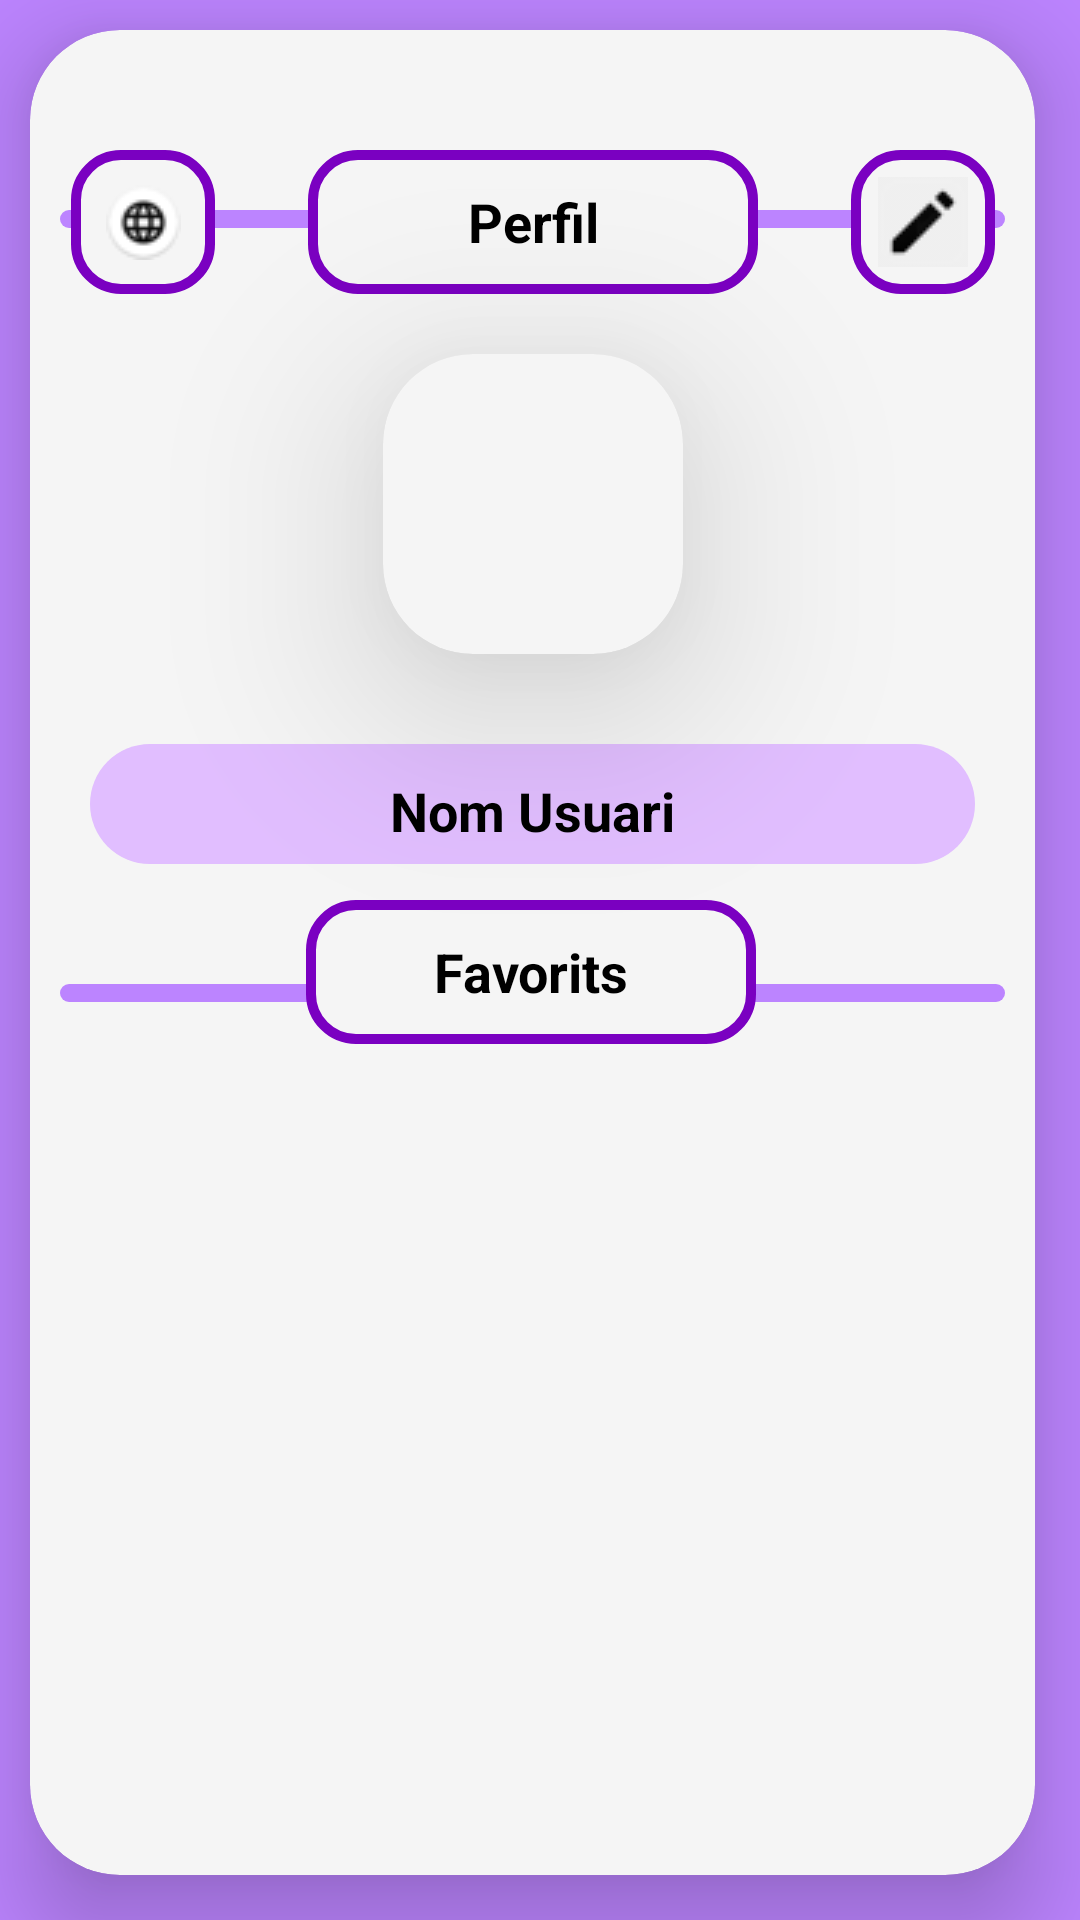

Reconstruct the res/layout file that produces this screen, plus the resources it refers to.
<!-- AndroidManifest.xml: application theme Theme.Selmeem -->
<!-- res/layout/fragment_perfil.xml -->
<?xml version="1.0" encoding="utf-8"?>
<androidx.constraintlayout.widget.ConstraintLayout xmlns:android="http://schemas.android.com/apk/res/android"
    xmlns:app="http://schemas.android.com/apk/res-auto"
    xmlns:tools="http://schemas.android.com/tools"
    android:layout_width="match_parent"
    android:layout_height="match_parent"
    android:background="@color/LilaFosc"
    tools:context=".Perfil">

    <androidx.cardview.widget.CardView
        android:id="@+id/cardViewInici"
        android:layout_width="match_parent"
        android:layout_height="match_parent"
        android:layout_gravity="center|top"
        android:layout_marginStart="10dp"
        android:layout_marginTop="10dp"
        android:layout_marginEnd="15dp"
        android:layout_marginBottom="15dp"
        app:cardBackgroundColor="@color/white"
        app:cardCornerRadius="30dp"
        app:cardElevation="20dp"
        app:cardPreventCornerOverlap="false"
        app:layout_constraintBottom_toBottomOf="parent"
        app:layout_constraintEnd_toEndOf="parent"
        app:layout_constraintStart_toStartOf="parent"
        app:layout_constraintTop_toTopOf="parent">

        <androidx.constraintlayout.widget.ConstraintLayout
            android:layout_width="match_parent"
            android:layout_height="match_parent">

            <View
                android:id="@+id/cardViewTop"
                android:layout_width="match_parent"
                android:layout_height="6dp"

                android:layout_marginStart="10dp"
                android:layout_marginTop="60dp"
                android:layout_marginEnd="10dp"
                android:background="@drawable/border_radius_lila"
                app:layout_constraintEnd_toEndOf="parent"
                app:layout_constraintStart_toStartOf="parent"
                app:layout_constraintTop_toTopOf="parent" />

            <Button
                android:id="@+id/btnIniciarSessio3"
                style="@style/Theme.BotoNormal"

                android:layout_marginStart="10dp"
                android:layout_marginTop="40dp"
                android:layout_marginEnd="10dp"
                android:layout_marginBottom="20dp"
                android:background="@drawable/border_radius_inici_blanc"
                android:text="@string/perfil"
                app:backgroundTint="@null"
                app:layout_constraintBottom_toTopOf="@+id/cardViewImatgePerfil"
                app:layout_constraintEnd_toEndOf="parent"
                app:layout_constraintStart_toStartOf="parent"
                app:layout_constraintTop_toTopOf="parent"
                tools:ignore="TouchTargetSizeCheck" />

            <ImageButton
                android:id="@+id/editarPerf"
                style="@style/Theme.BotoPetit"

                android:layout_marginStart="270dp"
                android:layout_marginTop="40dp"
                android:layout_marginEnd="10dp"
                android:contentDescription="Edit"
                android:layout_marginBottom="20dp"
                android:background="@drawable/border_radius_inici_blanc"
                android:src="@drawable/editbot"
                app:backgroundTint="@null"
                app:layout_constraintBottom_toTopOf="@+id/cardViewImatgePerfil"
                app:layout_constraintEnd_toEndOf="parent"
                app:layout_constraintStart_toStartOf="parent"
                app:layout_constraintTop_toTopOf="parent"
                tools:ignore="TouchTargetSizeCheck" />

            <ImageButton
                android:id="@+id/idiom"
                style="@style/Theme.BotoPetit"

                android:layout_marginStart="-250dp"
                android:layout_marginTop="40dp"
                android:layout_marginEnd="10dp"
                android:layout_marginBottom="20dp"
                android:contentDescription="Language"
                android:background="@drawable/border_radius_inici_blanc"
                android:src="@drawable/idiomaglobal"
                app:backgroundTint="@null"
                app:layout_constraintBottom_toTopOf="@+id/cardViewImatgePerfil"
                app:layout_constraintEnd_toEndOf="parent"
                app:layout_constraintStart_toStartOf="parent"
                app:layout_constraintTop_toTopOf="parent"
                tools:ignore="TouchTargetSizeCheck" />

            <androidx.cardview.widget.CardView
                android:id="@+id/cardViewImatgePerfil"
                android:layout_width="100dp"
                android:layout_height="100dp"
                android:layout_gravity="center|top"

                android:layout_marginTop="30dp"
                android:layout_marginBottom="30dp"
                app:cardBackgroundColor="@color/white"
                app:cardCornerRadius="30dp"
                app:cardElevation="40dp"
                app:cardPreventCornerOverlap="false"
                app:layout_constraintBottom_toTopOf="@+id/cardViewNom"
                app:layout_constraintEnd_toEndOf="parent"
                app:layout_constraintStart_toStartOf="parent"
                app:layout_constraintTop_toBottomOf="@+id/cardViewTop">

                <androidx.constraintlayout.widget.ConstraintLayout
                    android:layout_width="match_parent"
                    android:layout_height="match_parent">

                    <ImageView
                        android:id="@+id/imageViewPerf"
                        android:layout_width="match_parent"
                        android:layout_height="match_parent"
                        app:layout_constraintBottom_toBottomOf="parent"
                        app:layout_constraintEnd_toEndOf="parent"
                        app:layout_constraintStart_toStartOf="parent"
                        app:layout_constraintTop_toTopOf="parent"
                        android:contentDescription="@string/todo" />

                </androidx.constraintlayout.widget.ConstraintLayout>

            </androidx.cardview.widget.CardView>

            <androidx.recyclerview.widget.RecyclerView
                android:id="@+id/recyclerViewPerfil"
                android:layout_width="match_parent"
                android:layout_height="match_parent"
                android:layout_marginStart="20dp"
                android:layout_marginTop="350dp"
                android:layout_marginEnd="20dp"
                android:layout_marginBottom="10dp"
                app:layout_constraintBottom_toBottomOf="parent"
                app:layout_constraintEnd_toEndOf="parent"
                app:layout_constraintHorizontal_bias="0.0"
                app:layout_constraintStart_toStartOf="parent"
                app:layout_constraintTop_toBottomOf="@+id/cardViewBott" />

            <View
                android:id="@+id/cardViewNom"
                android:layout_width="match_parent"
                android:layout_height="40dp"

                android:layout_marginStart="20dp"
                android:layout_marginEnd="20dp"
                android:background="@drawable/border_radius_lila_clar"
                app:layout_constraintBottom_toTopOf="@+id/cardViewBott"
                app:layout_constraintEnd_toEndOf="parent"
                app:layout_constraintStart_toStartOf="parent"
                app:layout_constraintTop_toBottomOf="@+id/cardViewImatgePerfil" />

            <TextView
                android:id="@+id/nomText"
                style="@style/Theme.TextPerfil"
                android:layout_width="match_parent"
                android:layout_height="32dp"
                android:gravity="center"


                android:layout_marginStart="40dp"
                android:layout_marginEnd="40dp"
                android:text="@string/nom_usuari"
                app:layout_constraintBottom_toBottomOf="@+id/cardViewNom"
                app:layout_constraintEnd_toEndOf="@+id/cardViewNom"
                app:layout_constraintStart_toStartOf="@+id/cardViewNom"
                app:layout_constraintTop_toTopOf="@+id/cardViewNom"
                tools:ignore="TouchTargetSizeCheck" />

            <View
                android:id="@+id/cardViewBott"
                android:layout_width="match_parent"
                android:layout_height="6dp"

                android:layout_marginStart="10dp"
                android:layout_marginTop="40dp"
                android:layout_marginEnd="10dp"
                android:background="@drawable/border_radius_lila"
                app:layout_constraintEnd_toEndOf="parent"
                app:layout_constraintStart_toStartOf="parent"
                app:layout_constraintTop_toBottomOf="@+id/cardViewNom" />

            <Button
                android:id="@+id/btnPublicacions"
                style="@style/Theme.BotoNormal"

                android:layout_marginTop="20dp"
                android:layout_marginBottom="20dp"
                android:text="@string/favorits"
                app:backgroundTint="@null"
                app:layout_constraintBottom_toTopOf="@+id/recyclerViewPerfil"
                app:layout_constraintEnd_toEndOf="parent"
                app:layout_constraintHorizontal_bias="0.497"
                app:layout_constraintStart_toStartOf="parent"
                app:layout_constraintTop_toBottomOf="@+id/cardViewNom"
                tools:ignore="TouchTargetSizeCheck" />

        </androidx.constraintlayout.widget.ConstraintLayout>

    </androidx.cardview.widget.CardView>

</androidx.constraintlayout.widget.ConstraintLayout>
<!-- resources referenced by this layout -->
<resources>
  <color name="LilaFosc">#BC84FF</color>
  <color name="white">#F5F5F5</color>
  <!-- drawable border_radius_inici_blanc (drawable) -->
  <?xml version="1.0" encoding="utf-8"?>
  <shape xmlns:android="http://schemas.android.com/apk/res/android"
      android:shape="rectangle">
      <corners android:radius="15dp" />
      <solid android:color="@color/white" />
  
          <stroke
              android:width="10px"
              android:color="#7A00C1">
  
          </stroke>
  </shape>
  <!-- drawable border_radius_lila (drawable) -->
  <?xml version="1.0" encoding="utf-8"?>
  <shape xmlns:android="http://schemas.android.com/apk/res/android"
      android:shape="rectangle">
      <corners android:radius="25dp" />
      <solid android:color="@color/LilaFosc" />
  
  </shape>
  <!-- drawable border_radius_lila_clar (drawable-v24) -->
  <?xml version="1.0" encoding="utf-8"?>
  <shape xmlns:android="http://schemas.android.com/apk/res/android"
      android:shape="rectangle">
      <corners android:radius="25dp" />
      <solid android:color="@color/lilaClar" />
  
  </shape>
  <!-- drawable editbot: png bitmap (drawable, 888 bytes) -->
  <!-- drawable idiomaglobal: png bitmap (drawable, 1075 bytes) -->
  <string name="favorits">Favorits</string>
  <string name="nom_usuari">Nom Usuari</string>
  <string name="perfil">Perfil</string>
  <string name="todo">TOT</string>
  <style name="Theme.BotoNormal" parent="Widget.Material3.Button">
          <item name="android:layout_width">150dp</item>
          <item name="android:layout_height">48dp</item>
          <item name="android:textSize">18sp</item>
          <item name="android:textStyle">bold</item>
          <item name="android:textColor">@color/black</item>
          <item name="android:background">@drawable/border_radius_inici_blanc</item>
          <item name="android:gravity">center</item>
      </style>
  <style name="Theme.BotoPetit" parent="Widget.Material3.Button">
          <item name="android:layout_width">48dp</item>
          <item name="android:layout_height">48dp</item>
          <item name="android:textSize">25dp</item>
          <item name="android:textStyle">bold</item>
          <item name="android:textColor">@color/black</item>
          <item name="android:background">@drawable/border_radius_inici_blanc</item>
          <item name="android:gravity">center</item>
      </style>
  <style name="Theme.TextPerfil" parent="Widget.Material3.Button">
          <item name="android:textStyle">bold</item>
          <item name="android:textSize">18sp</item>
          <item name="android:textColor">@color/black</item>
      </style>
  <style name="Theme.Selmeem" parent="Theme.MaterialComponents.Light.DarkActionBar">
          
          <item name="windowActionBar">false</item>
          <item name="windowNoTitle">true</item>
          <item name="colorPrimary">@color/LilaFosc</item>
          <item name="colorPrimaryVariant">@color/LilaFosc</item>
          <item name="colorOnPrimary">@color/black</item>
          
          <item name="colorSecondary">@color/grisClar</item>
          <item name="colorSecondaryVariant">@color/grisClar</item>
          <item name="colorOnSecondary">@color/black</item>
          
          <item name="android:statusBarColor" tools:targetApi="l">?attr/colorPrimaryVariant</item>
          
      </style>
  <color name="lilaClar">#E1BEFF</color>
  <color name="black">#FF000000</color>
  <color name="grisClar">#E3E3E3</color>
</resources>
